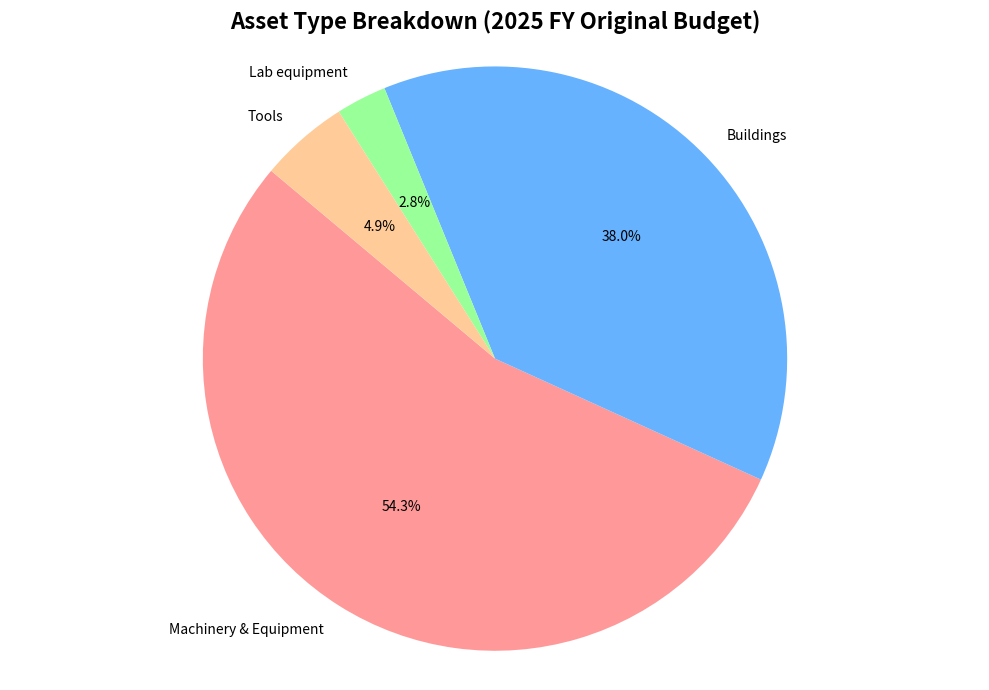

Reproduce this figure in Python. (Note: this script raises an exception after producing the figure.)
import matplotlib.pyplot as plt
import numpy as np

# Extracted data from the Excel file JPI sheet
# Asset Type breakdown manually extracted from the original data
asset_types = {
    'Machinery & Equipment': 17120000,  # Major machines and equipment including KSA Complex, PP CAM, etc.
    'Buildings': 11970000,  # KSA Complex Civil Works, buildings, renovations, etc.
    'Lab equipment': 882000,  # HPLC, TOC Device, Lab testing equipment, etc.
    'Tools': 1548000  # General tools, punches, balances, etc.
}

# Strategic vs Direct breakdown manually extracted
strategic_direct = {
    'Strategic': 17600000,  # Major strategic projects like KSA Complex
    'Direct': 13920000,  # Direct operational improvements
    'R&D': 500000  # R&D specific projects
}

# Create chart 1: Asset Type Breakdown
plt.figure(figsize=(10, 7))
colors = ['#FF9999', '#66B2FF', '#99FF99', '#FFCC99']
plt.pie(asset_types.values(), labels=asset_types.keys(), autopct='%1.1f%%', 
        colors=colors, startangle=140)
plt.title('Asset Type Breakdown (2025 FY Original Budget)', fontsize=16, fontweight='bold')
plt.axis('equal')
plt.tight_layout()
plt.savefig('C:/Users/HP/Desktop/asset_type_breakdown.png', dpi=300, bbox_inches='tight')
plt.close()

# Create chart 2: Strategic vs Direct Priorities
plt.figure(figsize=(10, 6))
categories = list(strategic_direct.keys())
values = list(strategic_direct.values())
colors = ['#4CAF50', '#2196F3', '#FF9800']

bars = plt.bar(categories, values, color=colors)
plt.title('Strategic vs Direct Priorities (2025 FY Original Budget)', 
          fontsize=16, fontweight='bold')
plt.ylabel('Budget (USD)', fontsize=12)
plt.xlabel('Category', fontsize=12)

# Add value labels on bars
for bar, value in zip(bars, values):
    height = bar.get_height()
    plt.text(bar.get_x() + bar.get_width()/2., height + height*0.01,
             f'${value:,.0f}', ha='center', va='bottom', fontweight='bold')

plt.xticks(rotation=0)
plt.grid(axis='y', alpha=0.3)
plt.tight_layout()
plt.savefig('C:/Users/HP/Desktop/strategic_priorities.png', dpi=300, bbox_inches='tight')
plt.close()

print("Charts created successfully!")
print(f"Total Budget: ${sum(asset_types.values()):,}")
print(f"Asset Types: {asset_types}")
print(f"Strategic/Direct: {strategic_direct}")
